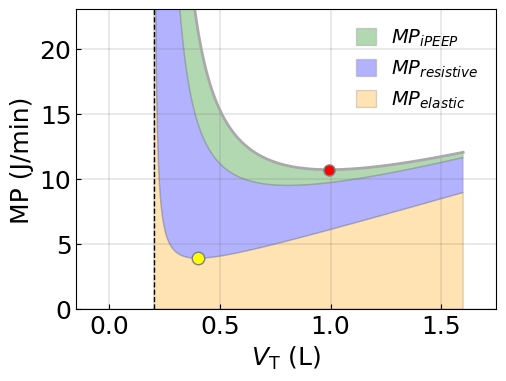

Generate this figure with matplotlib:
# -*- coding: utf-8 -*-
"""
Created on Wed Aug 28 09:36:21 2024
[redacted]
"""

import numpy as np
import matplotlib.pyplot as plt
import matplotlib.colors as mcolors
from matplotlib.collections import LineCollection
from scipy.optimize import minimize
from matplotlib.patches import Patch



E = 10  #total respiratory elastance in units of mbar / L
R = 8 # total ariway resistance, including tube resistance, in units of mbar / L / s
tau = R/E # time constant of passive expiration
VD = 0.2 # anatomical dead space in units of L
PEEP = 0 # externally applied PEEP in units of mbar
Vmin = 10 # minute ventilation in units of L/min

# Objective function to minimize MP with respect to IEr
def objective(IEr, VT, rr, tau, E, R, PEEP):
    tin = 60 / rr * IEr / (1 + IEr)  # inspiratory time
    tex = 60 / rr - tin  # expiratory time
    EELV = PEEP / E + VT * np.exp(- tex / tau) / (1 - np.exp(- tex / tau))  # end-expiratory lung volume above FRC
    iPEEP = EELV * E  # intrinsic PEEP
    MP = 0.098 * rr * (VT * VT * (0.5 * E + rr * R * (1 + IEr) / (60 * IEr)) + iPEEP * VT)
    return MP

#----------general fonts for plots and figures----------
font = {'family' : 'sans-serif',
        'sans-serif':['Arial'],
        'weight' : 'normal',
        'size'   : 18}
plt.rc('font', **font)
plt.rc('legend', fontsize=14)
plt.rc('axes', titlesize=18)


Vminrange = [8]
VTrange = np.arange(VD + 0.001, 1.6, 0.0005)
    
# Plotting
fig1 = plt.figure(1, (7, 5))
border_width = 0.2
ax_size = [0 + border_width, 0 + border_width,
           1 - 2 * border_width, 1 - 2 * border_width]
ax1 = fig1.add_axes(ax_size)

VTbest = []
MPbest = []
rrbest = []
    
MPrange = []
IEr_range = []
rr_range = []
MP_res = []
MP_el = []
MP_PEEP = []
for VT in VTrange:
    rr = Vmin / (VT - VD)  # compute respiratory rate
    
    # Minimize MP with respect to IEr, starting with IEr=1
    result = minimize(objective, x0=1, args=(VT, rr, tau, E, R, PEEP), bounds=[(0.01, 10)], method='L-BFGS-B')
    IEr = result.x[0]  # Optimal I:E ratio

    rr_range.append(rr)
    MP = result.fun
    MPrange.append(MP)
    MP_el.append(0.098 * rr * VT * VT * 0.5 * E) 
    MP_res.append(0.098 * rr * VT * VT * rr * R * (1 + IEr) / (60 * IEr))
    tin = 60 / rr * IEr / (1 + IEr)  # inspiratory time
    tex = 60 / rr - tin  # expiratory time
    EELV = PEEP / E + VT * np.exp(- tex / tau) / (1 - np.exp(- tex / tau))  # end-expiratory lung volume above FRC
    iPEEP = EELV * E  # intrinsic PEEP
    MP_PEEP.append(0.098 * rr * iPEEP * VT)

# pick global MP minimum
MPrange = np.asarray(MPrange)
min_index = np.argmin(MPrange)
VTbest.append(VTrange[min_index])
MPbest.append(MPrange[min_index])
rrbest.append(rr_range[min_index])

# pick  MP_el minimum
MP_el = np.asarray(MP_el)
min_index = np.argmin(MP_el)
VTbest_el = VTrange[min_index]
MPbest_el = MP_el[min_index]

MP_res = np.asarray(MP_res)
MP_PEEP = np.asarray(MP_PEEP)

ax1.fill_between(VTrange, 0, MP_el, color='orange', alpha=0.3, edgecolor='gray', zorder=0)  
ax1.fill_between(VTrange, MP_el, MP_res+MP_el, color='blue', alpha=0.3, edgecolor='gray', zorder=0)  
ax1.fill_between(VTrange, MP_el+MP_res, MP_PEEP+MP_res+MP_el, color='green', alpha=0.3, edgecolor='gray', zorder=0)  

ax1.plot(VTrange,MPrange,'-', color='darkgray', linewidth=2)
ax1.plot([VD,VD],[0,23],'--', color='black', linewidth=1)

# Add the legend for the patches
legend_elements = [
    Patch(facecolor='green', alpha=0.3, edgecolor='gray', label=r'$MP_{iPEEP}$'),
    Patch(facecolor='blue', alpha=0.3, edgecolor='gray', label=r'$MP_{resistive}$'),
    Patch(facecolor='orange', alpha=0.3, edgecolor='gray', label=r'$MP_{elastic}$')

]
ax1.legend(handles=legend_elements, loc='upper right')    

legend = ax1.legend(
    handles=legend_elements, 
    loc='upper right', 
    frameon=False, 
    framealpha=1, 
    edgecolor='gray', 
    handleheight=1,   # Adjust the height of the handle to make it square
    handlelength=1,   # Adjust the length to match the height (square)
)

ax1.plot(VTbest, MPbest, 'o-', color='gray', markerfacecolor='red', markersize=8, linewidth=2)
ax1.plot(VTbest_el, MPbest_el, 'o-', color='gray', markerfacecolor='yellow', markersize=9, linewidth=2)

plt.ylim([0, 23])
plt.xlim([-0.15, np.max(VTrange) + 0.15])
ax1.set_xticks([0, 0.5, 1.0, 1.5])

plt.grid(color=(0.4, 0.4, 0.4), linestyle='-', linewidth=0.2)
ax1.tick_params(axis="y", direction="in")
ax1.tick_params(axis="x", direction="in")
plt.xlabel( r'$V_{\mathrm{T}}$' + ' (L)')
plt.ylabel('MP (J/min)')
plt.show()
filename = f'FigComp_E{E}_R{R}.png'
plt.savefig(filename, dpi = 600, format='png')    

    